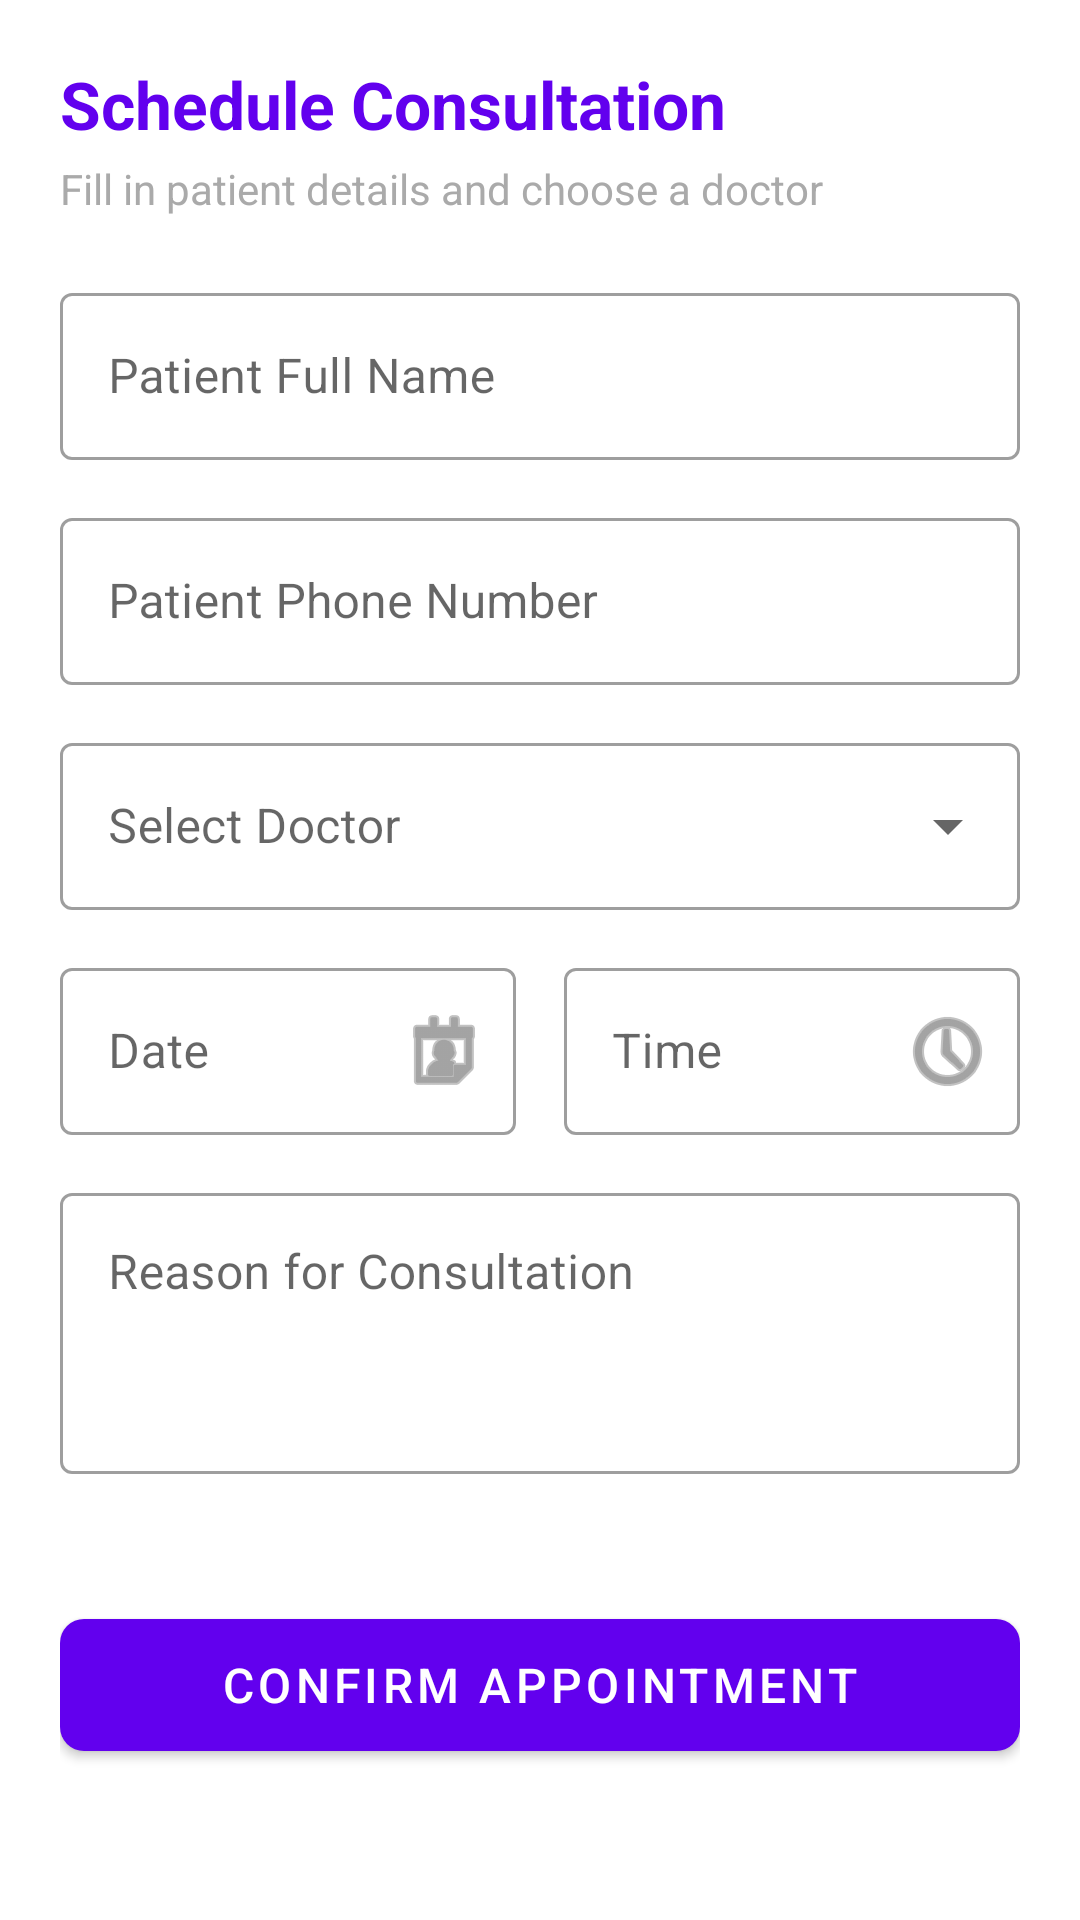

Android layout source for this screen:
<!-- AndroidManifest.xml: application theme Theme.MaterialComponents.DayNight.NoActionBar -->
<!-- res/layout/fragment_book_appointment.xml -->
<?xml version="1.0" encoding="utf-8"?>
<ScrollView
    xmlns:android="http://schemas.android.com/apk/res/android"
    xmlns:app="http://schemas.android.com/apk/res-auto"
    xmlns:tools="http://schemas.android.com/tools"
    android:layout_width="match_parent"
    android:layout_height="match_parent"
    android:fillViewport="true"
    tools:context=".ui.booking.BookAppointmentFragment">

    <androidx.constraintlayout.widget.ConstraintLayout
        android:layout_width="match_parent"
        android:layout_height="wrap_content"
        android:padding="20dp">

        <TextView
            android:id="@+id/tvBookHeading"
            android:layout_width="0dp"
            android:layout_height="wrap_content"
            android:text="Schedule Consultation"
            android:textColor="?attr/colorPrimary"
            android:textSize="22sp"
            android:textStyle="bold"
            app:layout_constraintTop_toTopOf="parent"
            app:layout_constraintStart_toStartOf="parent"
            app:layout_constraintEnd_toEndOf="parent" />

        <TextView
            android:id="@+id/tvBookSubheading"
            android:layout_width="0dp"
            android:layout_height="wrap_content"
            android:layout_marginTop="4dp"
            android:text="Fill in patient details and choose a doctor"
            android:textColor="@android:color/darker_gray"
            android:textSize="14sp"
            app:layout_constraintTop_toBottomOf="@id/tvBookHeading"
            app:layout_constraintStart_toStartOf="parent"
            app:layout_constraintEnd_toEndOf="parent" />

        
        <com.google.android.material.textfield.TextInputLayout
            android:id="@+id/tilPatientName"
            style="@style/Widget.MaterialComponents.TextInputLayout.OutlinedBox"
            android:layout_width="0dp"
            android:layout_height="wrap_content"
            android:layout_marginTop="20dp"
            android:hint="Patient Full Name"
            app:layout_constraintTop_toBottomOf="@id/tvBookSubheading"
            app:layout_constraintStart_toStartOf="parent"
            app:layout_constraintEnd_toEndOf="parent">

            <com.google.android.material.textfield.TextInputEditText
                android:id="@+id/etPatientName"
                android:layout_width="match_parent"
                android:layout_height="wrap_content"
                android:inputType="textPersonName"
                android:maxLines="1" />
        </com.google.android.material.textfield.TextInputLayout>

        
        <com.google.android.material.textfield.TextInputLayout
            android:id="@+id/tilPhone"
            style="@style/Widget.MaterialComponents.TextInputLayout.OutlinedBox"
            android:layout_width="0dp"
            android:layout_height="wrap_content"
            android:layout_marginTop="14dp"
            android:hint="Patient Phone Number"
            app:layout_constraintTop_toBottomOf="@id/tilPatientName"
            app:layout_constraintStart_toStartOf="parent"
            app:layout_constraintEnd_toEndOf="parent">

            <com.google.android.material.textfield.TextInputEditText
                android:id="@+id/etPhone"
                android:layout_width="match_parent"
                android:layout_height="wrap_content"
                android:inputType="phone"
                android:maxLines="1" />
        </com.google.android.material.textfield.TextInputLayout>

        
        <com.google.android.material.textfield.TextInputLayout
            android:id="@+id/tilDoctor"
            style="@style/Widget.MaterialComponents.TextInputLayout.OutlinedBox.ExposedDropdownMenu"
            android:layout_width="0dp"
            android:layout_height="wrap_content"
            android:layout_marginTop="14dp"
            android:hint="Select Doctor"
            app:layout_constraintTop_toBottomOf="@id/tilPhone"
            app:layout_constraintStart_toStartOf="parent"
            app:layout_constraintEnd_toEndOf="parent">

            <AutoCompleteTextView
                android:id="@+id/actvDoctor"
                android:layout_width="match_parent"
                android:layout_height="wrap_content"
                android:inputType="none" />
        </com.google.android.material.textfield.TextInputLayout>

        
        <com.google.android.material.textfield.TextInputLayout
            android:id="@+id/tilDate"
            style="@style/Widget.MaterialComponents.TextInputLayout.OutlinedBox"
            android:layout_width="0dp"
            android:layout_height="wrap_content"
            android:layout_marginTop="14dp"
            android:layout_marginEnd="8dp"
            android:hint="Date"
            app:endIconMode="custom"
            app:endIconDrawable="@android:drawable/ic_menu_my_calendar"
            app:layout_constraintTop_toBottomOf="@id/tilDoctor"
            app:layout_constraintStart_toStartOf="parent"
            app:layout_constraintEnd_toStartOf="@id/tilTime">

            <com.google.android.material.textfield.TextInputEditText
                android:id="@+id/etDate"
                android:layout_width="match_parent"
                android:layout_height="wrap_content"
                android:clickable="true"
                android:cursorVisible="false"
                android:focusable="false"
                android:inputType="none" />
        </com.google.android.material.textfield.TextInputLayout>

        
        <com.google.android.material.textfield.TextInputLayout
            android:id="@+id/tilTime"
            style="@style/Widget.MaterialComponents.TextInputLayout.OutlinedBox"
            android:layout_width="0dp"
            android:layout_height="wrap_content"
            android:layout_marginStart="8dp"
            android:hint="Time"
            app:endIconMode="custom"
            app:endIconDrawable="@android:drawable/ic_menu_recent_history"
            app:layout_constraintTop_toTopOf="@id/tilDate"
            app:layout_constraintStart_toEndOf="@id/tilDate"
            app:layout_constraintEnd_toEndOf="parent">

            <com.google.android.material.textfield.TextInputEditText
                android:id="@+id/etTime"
                android:layout_width="match_parent"
                android:layout_height="wrap_content"
                android:clickable="true"
                android:cursorVisible="false"
                android:focusable="false"
                android:inputType="none" />
        </com.google.android.material.textfield.TextInputLayout>

        
        <com.google.android.material.textfield.TextInputLayout
            android:id="@+id/tilReason"
            style="@style/Widget.MaterialComponents.TextInputLayout.OutlinedBox"
            android:layout_width="0dp"
            android:layout_height="wrap_content"
            android:layout_marginTop="14dp"
            android:hint="Reason for Consultation"
            app:layout_constraintTop_toBottomOf="@id/tilDate"
            app:layout_constraintStart_toStartOf="parent"
            app:layout_constraintEnd_toEndOf="parent">

            <com.google.android.material.textfield.TextInputEditText
                android:id="@+id/etReason"
                android:layout_width="match_parent"
                android:layout_height="wrap_content"
                android:gravity="top|start"
                android:inputType="textMultiLine"
                android:lines="3"
                android:minLines="3" />
        </com.google.android.material.textfield.TextInputLayout>

        
        <com.google.android.material.button.MaterialButton
            android:id="@+id/btnBookAppointment"
            android:layout_width="0dp"
            android:layout_height="56dp"
            android:layout_marginTop="28dp"
            android:layout_marginBottom="16dp"
            android:text="Confirm Appointment"
            android:textSize="16sp"
            app:cornerRadius="8dp"
            app:layout_constraintTop_toBottomOf="@id/tilReason"
            app:layout_constraintStart_toStartOf="parent"
            app:layout_constraintEnd_toEndOf="parent"
            app:layout_constraintBottom_toBottomOf="parent" />

    </androidx.constraintlayout.widget.ConstraintLayout>
</ScrollView>
<!-- resources referenced by this layout -->
<resources>

</resources>
